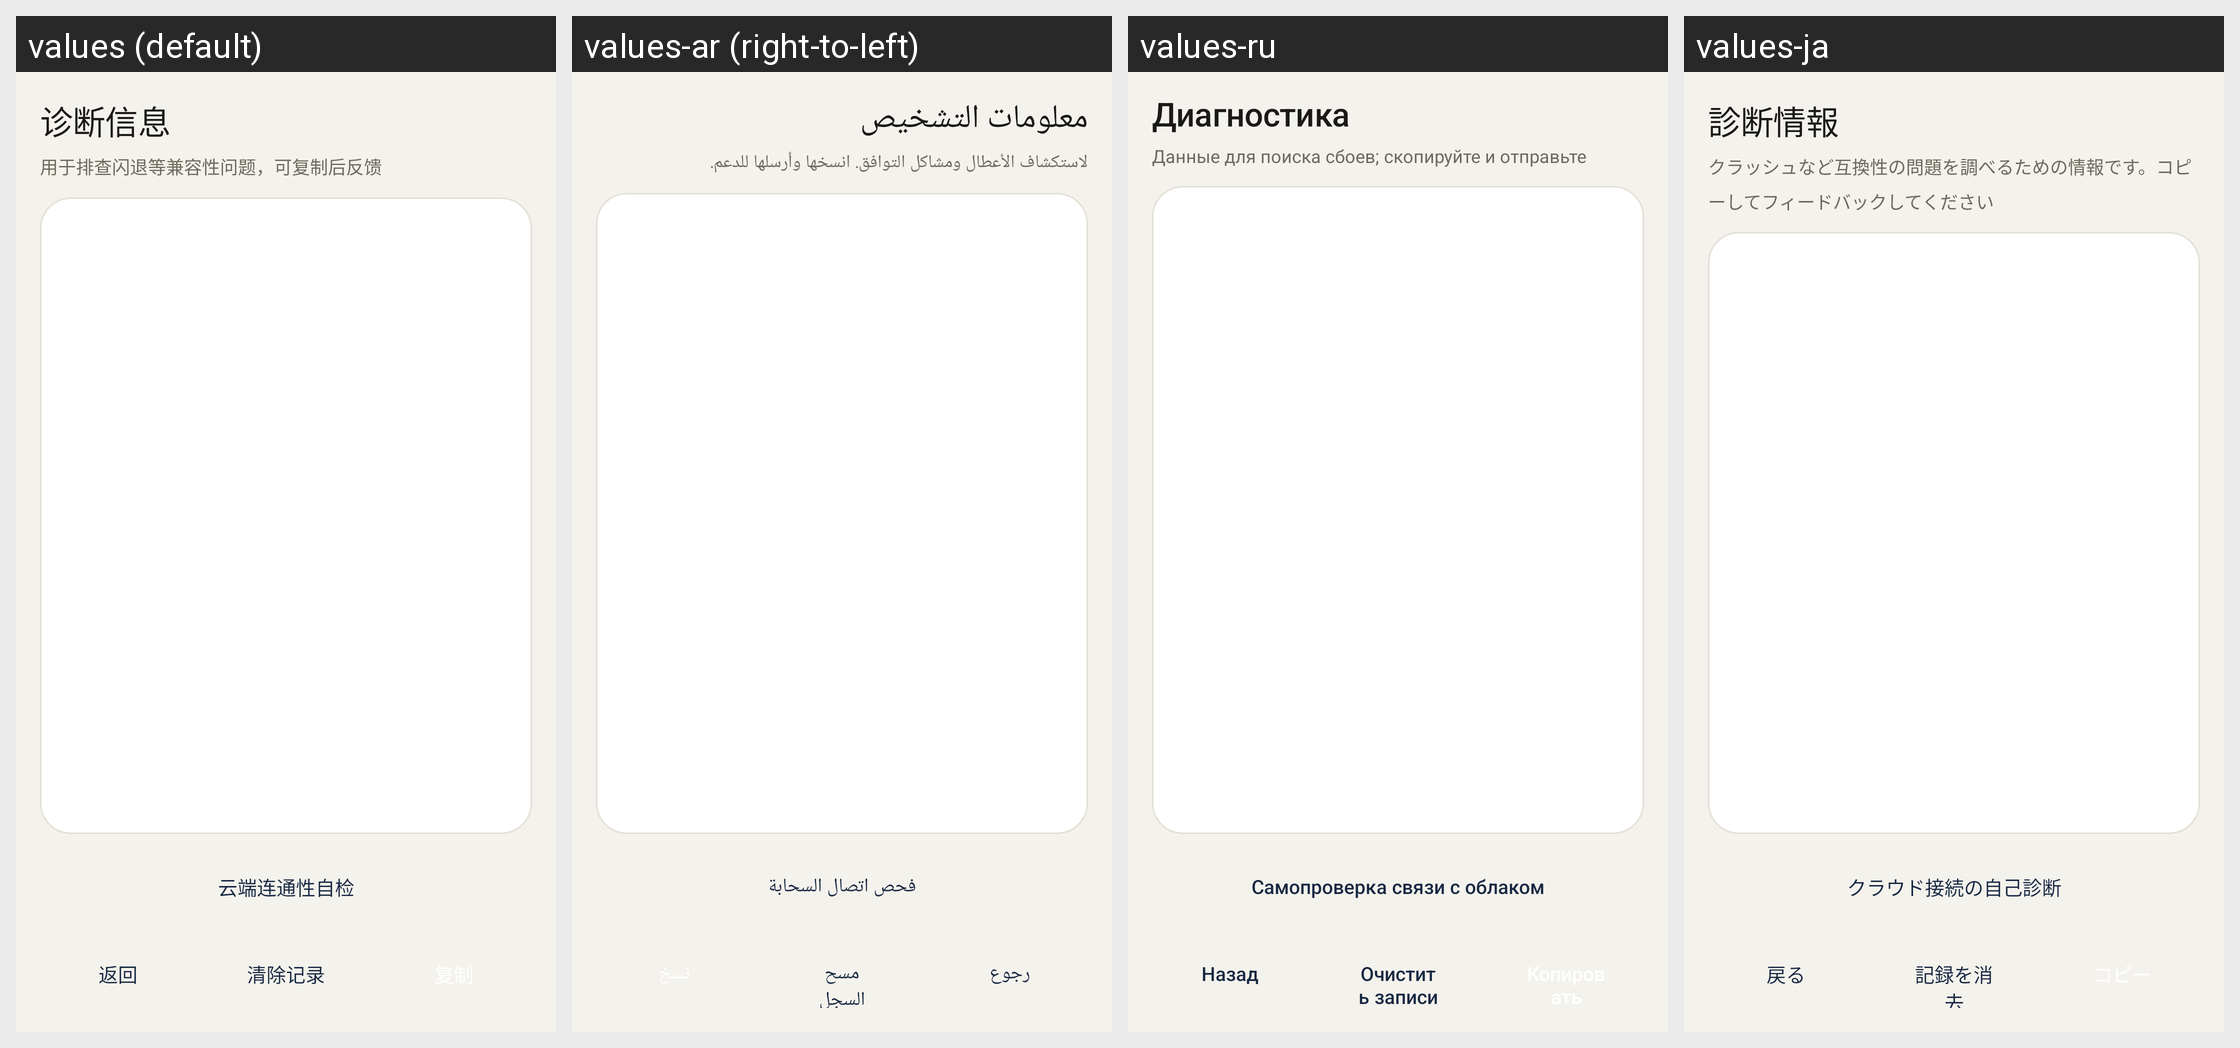

The same Android screen rendered under several of its app's locales, left to right. List the strings drawn on it with the default value and each locale's translation.
Android screen res/layout/activity_diagnose.xml rendered under 4 locales, left to right: values (default), values-ar (right-to-left), values-ru, values-ja. Device: Nexus 5 (rendered at 1080×1920; each locale shown at half size, 540×960, under a caption strip naming it); theme Theme.ThumbCard.
Other locales in the repository, not shown: values-de, values-en, values-es, values-fr, values-ko, values-zh-rTW.
Strings drawn on this screen, with the default value and each locale's value (text and hints the layout hard-codes, and strings that could not be matched under every locale, appear in the picture but are not listed):

diag_title
  values: 诊断信息
  values-ar: معلومات التشخيص
  values-ru: Диагностика
  values-ja: 診断情報

diag_sub
  values: 用于排查闪退等兼容性问题，可复制后反馈
  values-ar: لاستكشاف الأعطال ومشاكل التوافق. انسخها وأرسلها للدعم.
  values-ru: Данные для поиска сбоев; скопируйте и отправьте
  values-ja: クラッシュなど互換性の問題を調べるための情報です。コピーしてフィードバックしてください

diag_cloud_check
  values: 云端连通性自检
  values-ar: فحص اتصال السحابة
  values-ru: Самопроверка связи с облаком
  values-ja: クラウド接続の自己診断

diag_back
  values: 返回
  values-ar: رجوع
  values-ru: Назад
  values-ja: 戻る

diag_clear
  values: 清除记录
  values-ar: مسح السجل
  values-ru: Очистить записи
  values-ja: 記録を消去
